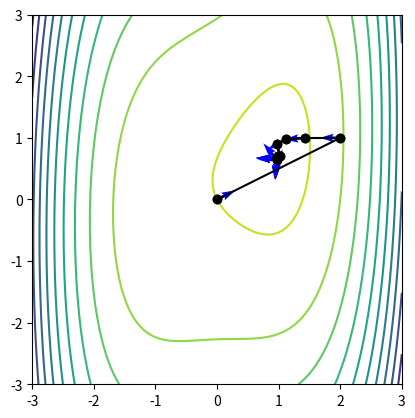

Recreate this plot in Python.
import numpy as np
import matplotlib.pyplot as plt

def my_func(X): # input as vector X
    x, y = X[0], X[1]
    return 4*x + 2*y + x**2 - 2*x**4 + 2*x*y - 3*y**2

def my_func_plot(x, y): # for plotting purpose
    return 4*x + 2*y + x**2 - 2*x**4 + 2*x*y - 3*y**2

def grad_my_func(X): # input as vector X
    x, y = X[0], X[1]
    dfdx = 4.0 + 2*x - 8*x**3 + 2*y
    dfdy = 2.0 + 2*x - 6*y
    return np.array([dfdx, dfdy]) # return as numpy array

def m_my_func(X):
    return -my_func(X)

def grad_m_my_func(X):
    return -grad_my_func(X)

def linmin_grad(grad_func, x, g, d, αt=1e-5):
    xt = x + αt*d
    gt = grad_func(xt)
    denum = np.dot(g - gt, d)
    if denum != 0.0:
        α = abs( αt * np.dot(g, d)/denum )
    else:
        α = 0.0
    return α


xgrid = np.linspace(-3.0, 3.0, 100)
ygrid = np.linspace(-3.0, 3.0, 100)
Xgrid, Ygrid = np.meshgrid(xgrid, ygrid)

fig, ax = plt.subplots()
ax.contour(Xgrid, Ygrid, my_func_plot(Xgrid, Ygrid), levels=10)

# Initial point
x0 = np.array([0.0, 0.0])
NiterMax = 40
func = m_my_func
grad_func = grad_m_my_func
x = np.copy(x0)

ax.plot(x[0], x[1], marker="o", color="black")
ax.set_aspect("equal")
plt.savefig("IMG_optim_SD_linmin_exercise_14_7_" + str(0) + ".png", dpi=150)

for iiter in range(1,NiterMax+1):

    print("\nIteration: ", iiter)
    print("Current point: ", x)

    f = func(x)
    g = grad_func(x)
    d = -g # step direction, we search for minimum

    ax.quiver(x[0], x[1], d[0], d[1], color="blue") # also plot the direction

    norm_g = np.sqrt(np.dot(g,g))
    print("f      = %18.10f" % f)
    print("norm g = %18.10e" % norm_g)
    if norm_g < 1e-10:
        print("Converged")
        break

    # Update x
    xprev = np.copy(x)
    α = linmin_grad(grad_func, x, g, d)
    x = x + α*d 
    # draw a line from xprev to x
    ax.plot([xprev[0], x[0]], [xprev[1], x[1]], marker="o", color="black")
    plt.savefig("IMG_optim_SD_linmin_exercise_14_7_" + str(iiter) + ".png", dpi=150)

plt.savefig("IMG_chapra_exercise_14_7.pdf")

print("Maximum value = ", my_func(x))